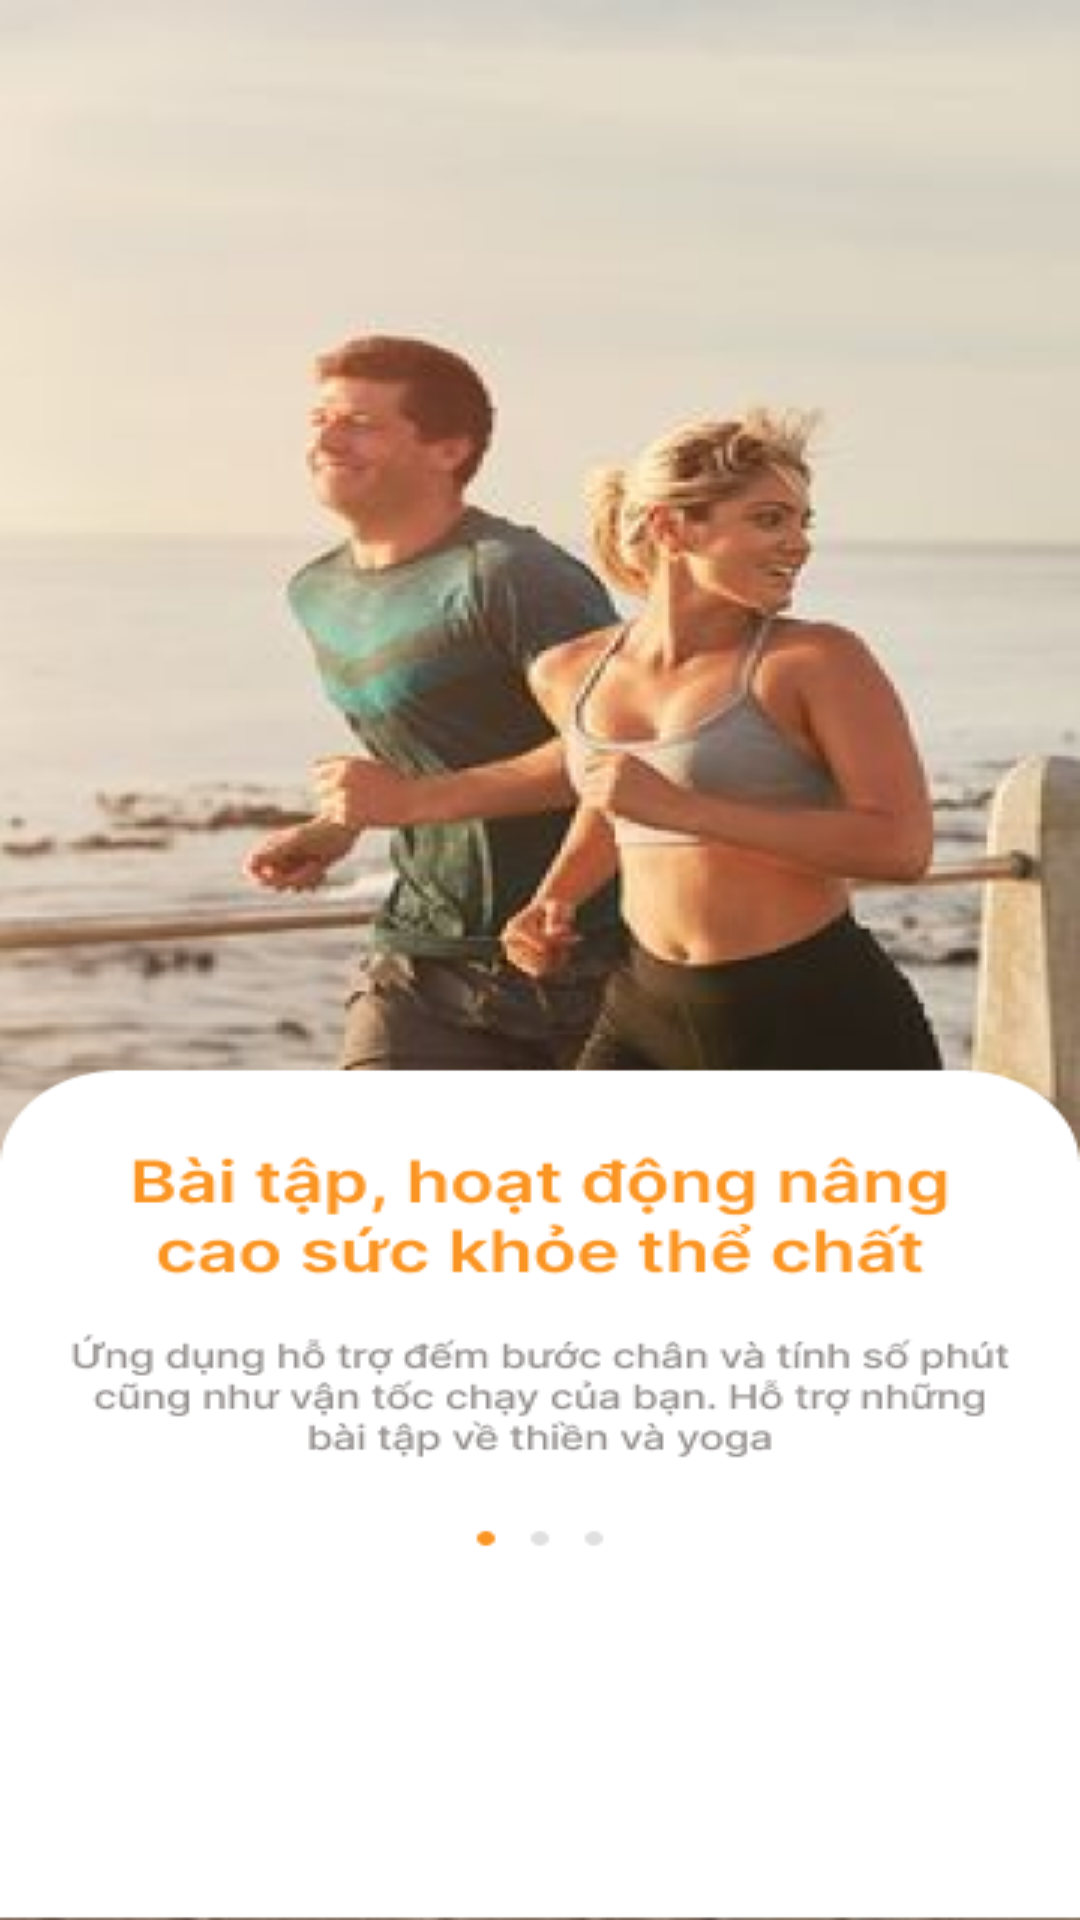

Android layout source for this screen:
<!-- AndroidManifest.xml: application theme Theme.Asm -->
<!-- res/layout/activity_anhchao3.xml -->
<?xml version="1.0" encoding="utf-8"?>
<LinearLayout xmlns:android="http://schemas.android.com/apk/res/android"
    xmlns:app="http://schemas.android.com/apk/res-auto"
    xmlns:tools="http://schemas.android.com/tools"
    android:id="@+id/main"
    android:layout_width="match_parent"
    android:layout_height="match_parent"
    android:orientation="vertical"
    android:gravity="center"
    android:background="@drawable/anhchao3"
    tools:context=".Login.anhchao.Anhchao3">
    <TextView
        android:layout_marginTop="700dp"
        android:layout_marginBottom="10dp"
        android:id="@+id/btnboqua_manhinh3"
        android:layout_width="wrap_content"
        android:layout_height="wrap_content"
        android:text="Bỏ qua"
        android:textColor="#FA9523"
        android:textSize="19dp"
        android:textStyle="bold"
        />
    <Button
        android:id="@+id/btntieptuc_manhinh3"
        android:layout_width="320dp"
        android:layout_height="48dp"
        android:backgroundTint="#FA9523"
        android:text="Tiếp Tục"
        android:textSize="19dp"
        android:textStyle="bold"
         />


</LinearLayout>
<!-- resources referenced by this layout -->
<resources>
  <!-- drawable anhchao3: png bitmap (drawable, 163921 bytes) -->
  <style name="Theme.Asm" parent="Base.Theme.Asm">
      
      <item name="android:navigationBarColor">@android:color/transparent</item>
      <item name="android:statusBarColor">@android:color/transparent</item>
      <item name="android:windowLightStatusBar">?attr/isLightTheme</item>
    </style>
</resources>
